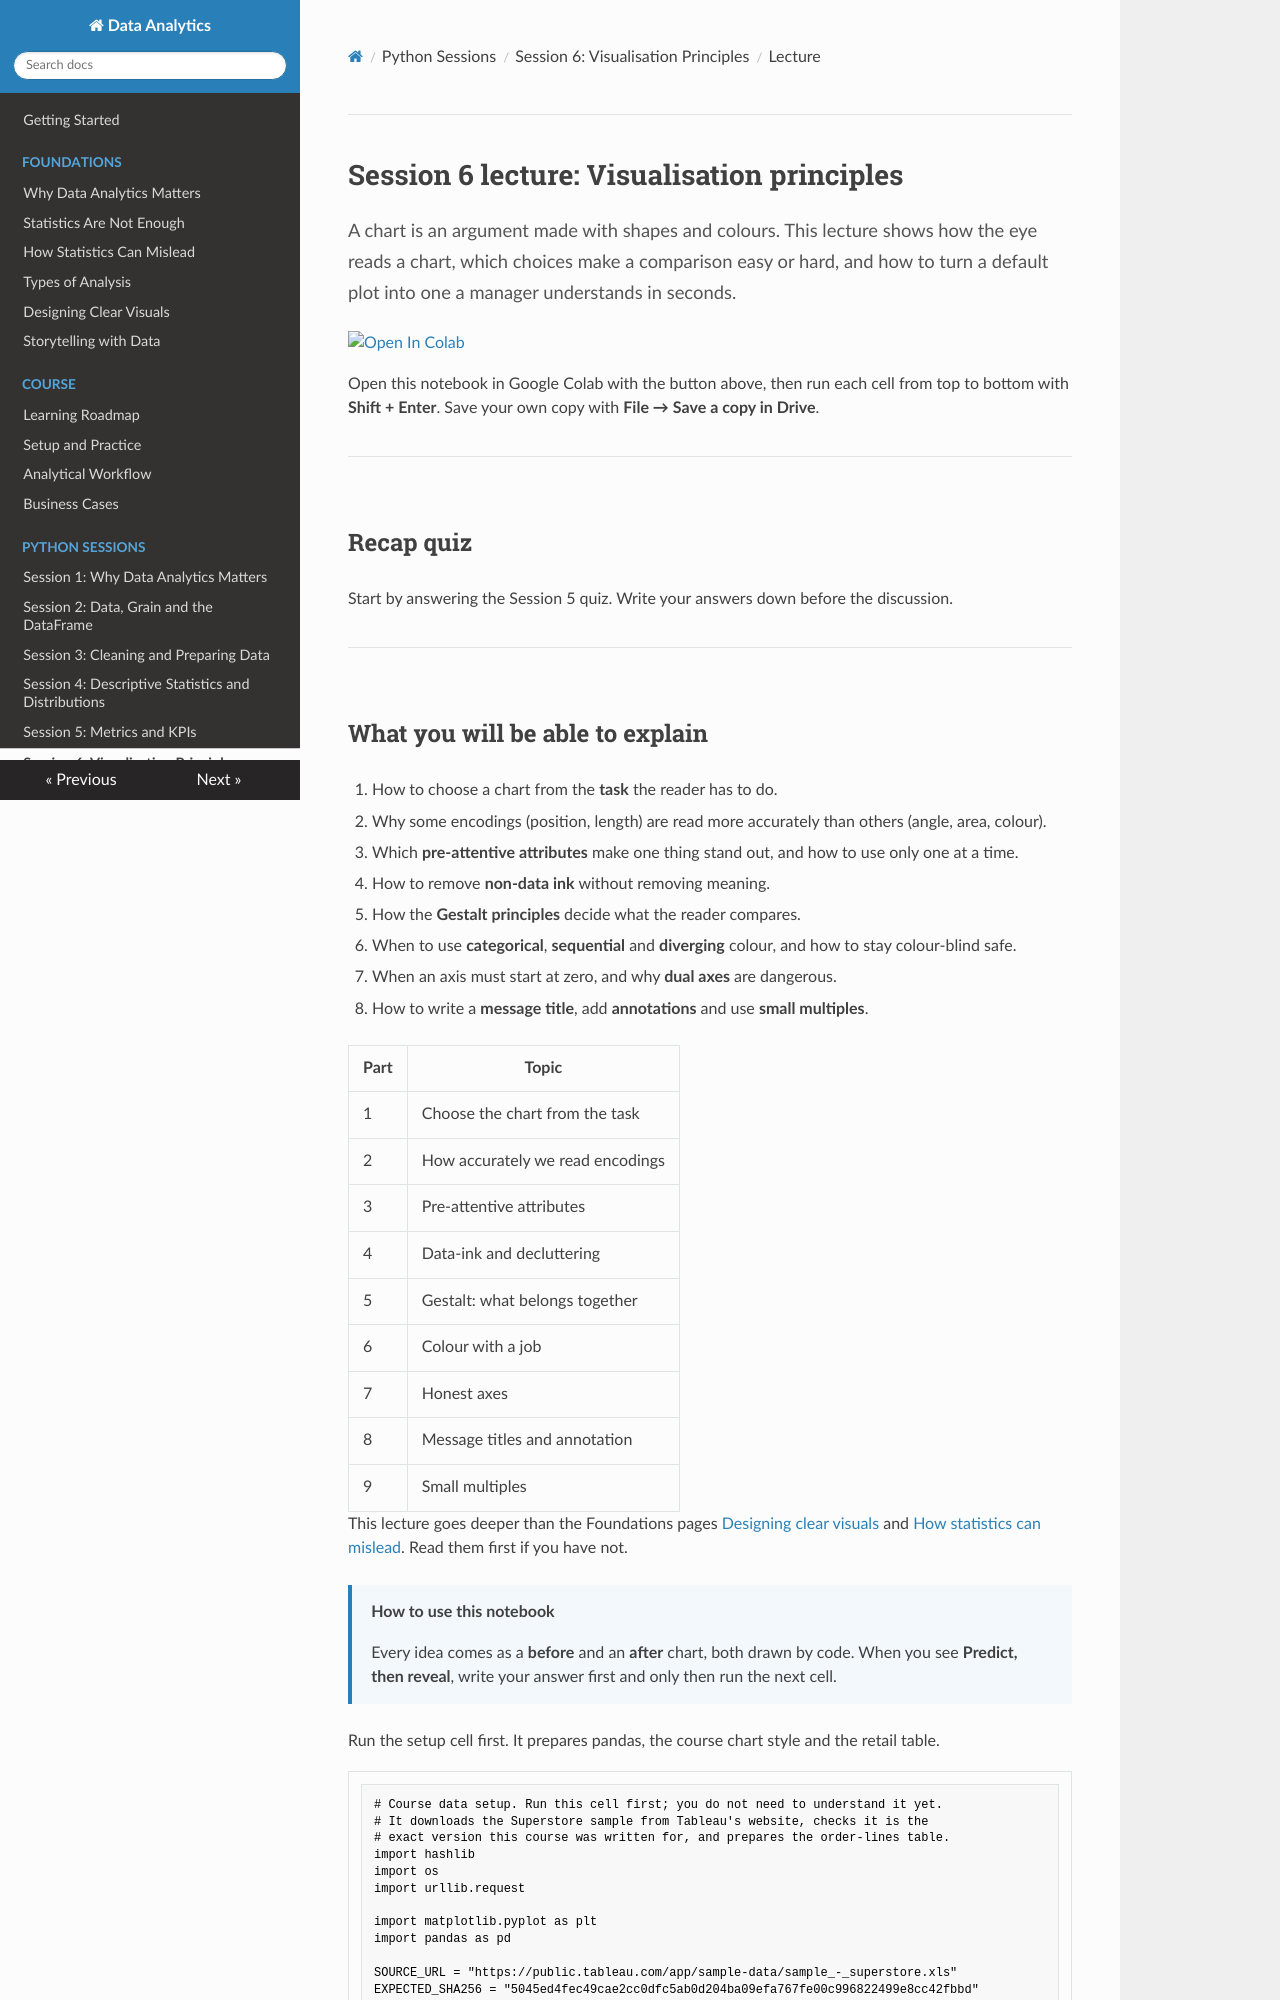

repository: Aayush181509/AnalyticsLecture · page: lectures/06_visualisation_principles_lecture/index.html · generator: mkdocs

# Session 6 lecture: Visualisation principles

<p class="lead">
A chart is an argument made with shapes and colours. This lecture shows how the eye reads a chart, which choices make a comparison easy or hard, and how to turn a default plot into one a manager understands in seconds.
</p>

[![Open In Colab](https://colab.research.google.com/assets/colab-badge.svg)](https://colab.research.google.com/github/Aayush181509/AnalyticsLecture/blob/main/notebooks/06_visualisation_principles_lecture.ipynb)

Open this notebook in Google Colab with the button above, then run each cell from top to bottom with **Shift + Enter**. Save your own copy with **File → Save a copy in Drive**.

---

## Recap quiz

Start by answering the Session 5 quiz. Write your answers down before the discussion.

---
